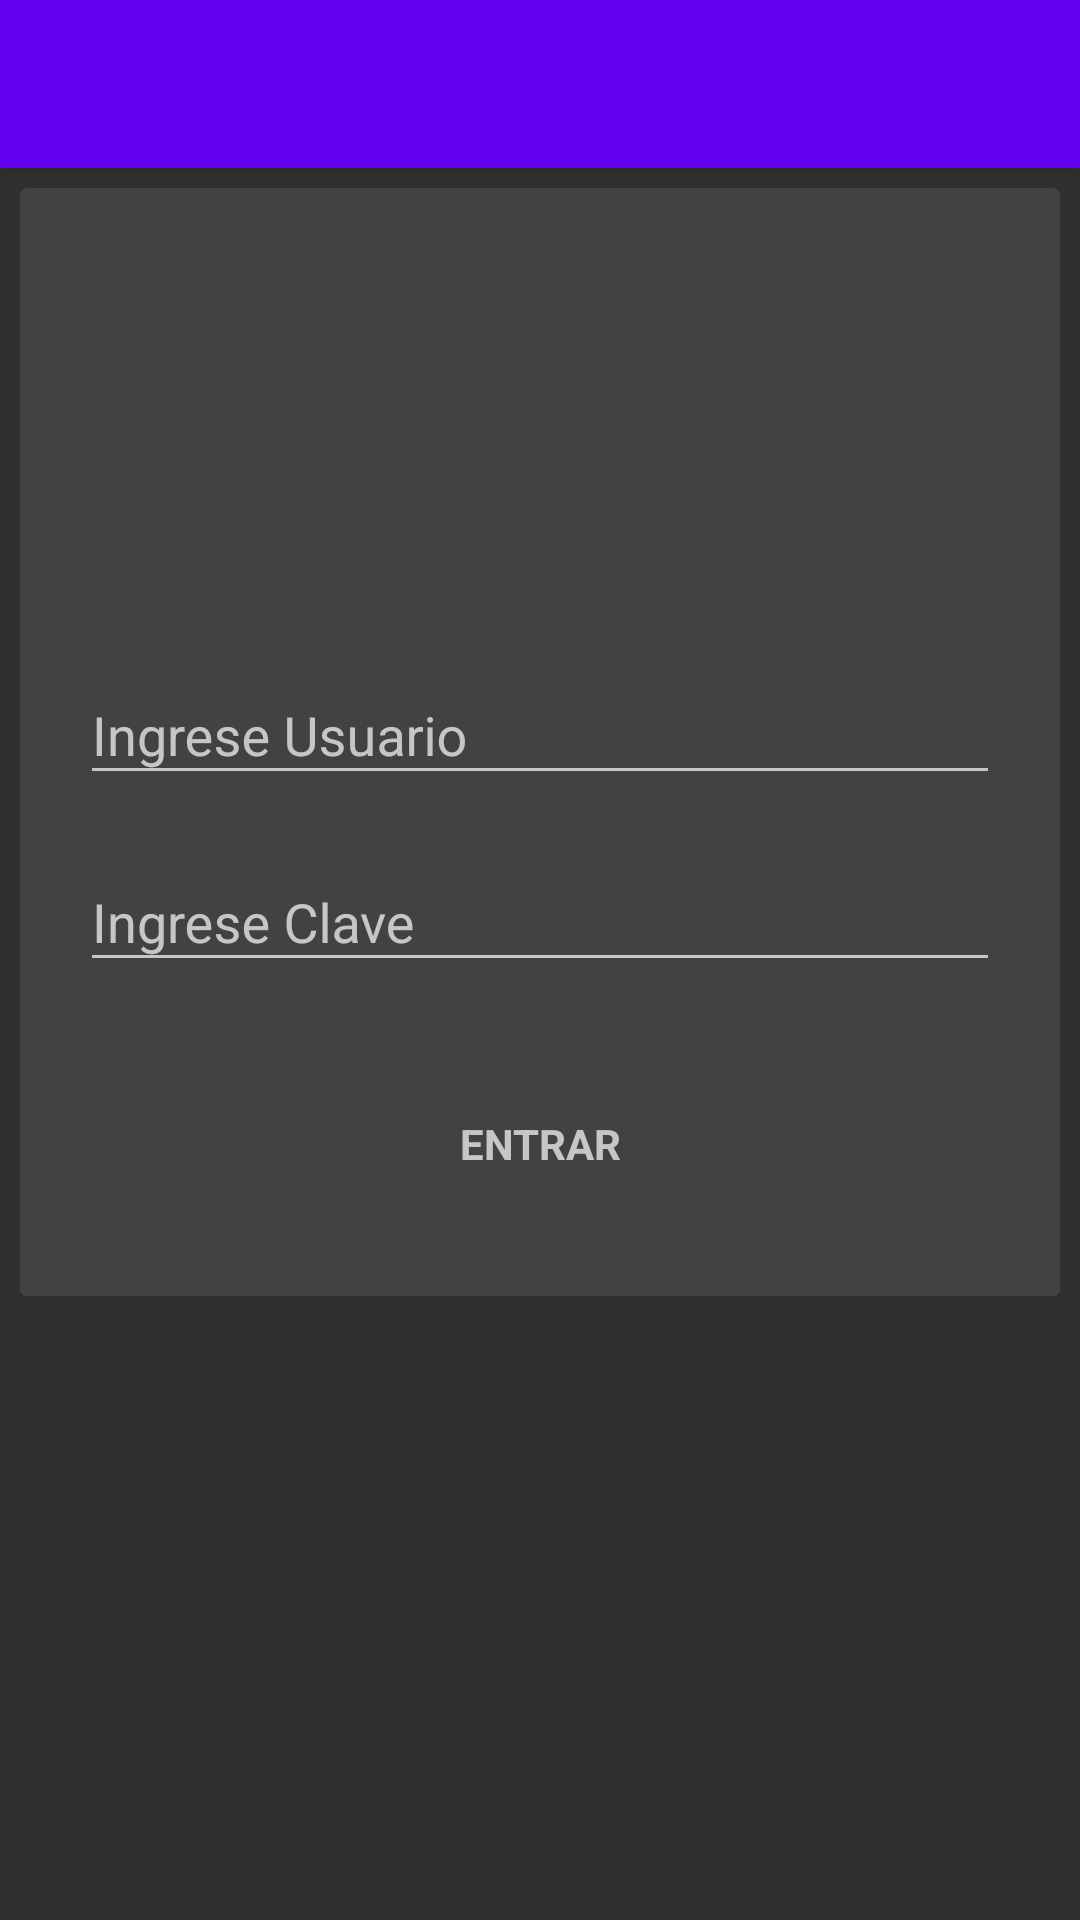

Write the Android layout XML for this screen, with the resource values it uses.
<!-- AndroidManifest.xml: application theme AppTheme -->
<!-- res/layout/activity_login.xml -->
<android.support.design.widget.CoordinatorLayout xmlns:android="http://schemas.android.com/apk/res/android"
    xmlns:app="http://schemas.android.com/apk/res-auto"
    xmlns:tools="http://schemas.android.com/tools"
    android:id="@+id/coordinatorLayout"
    android:layout_width="match_parent"
    android:layout_height="match_parent"
    android:fitsSystemWindows="true"
    tools:context="com.scripgo.www.admingraviflex.activitys.LoginActivity">

    <android.support.design.widget.AppBarLayout
        android:layout_width="match_parent"
        android:layout_height="wrap_content"
        android:theme="@style/ThemeOverlay.AppCompat.Dark.ActionBar">

        <android.support.v7.widget.Toolbar
            android:id="@+id/toolbar"
            android:layout_width="match_parent"
            android:layout_height="?attr/actionBarSize"
            android:background="?attr/colorPrimary"
            app:layout_scrollFlags="scroll|enterAlways"
            app:popupTheme="@style/ThemeOverlay.AppCompat.Light" />
    </android.support.design.widget.AppBarLayout>

    <android.support.v4.widget.NestedScrollView
        android:layout_width="match_parent"
        android:layout_height="match_parent"
        app:layout_behavior="@string/appbar_scrolling_view_behavior">

        <RelativeLayout
            android:layout_width="match_parent"
            android:layout_height="match_parent"
            android:layout_margin="20px">

            <android.support.v7.widget.CardView
                android:layout_width="match_parent"
                android:layout_height="wrap_content">

                <LinearLayout
                    android:layout_width="match_parent"
                    android:layout_height="wrap_content"
                    android:layout_alignParentLeft="true"
                    android:layout_alignParentStart="true"
                    android:layout_centerHorizontal="true"
                    android:layout_marginBottom="80px"
                    android:layout_marginLeft="60px"
                    android:layout_marginRight="60px"
                    android:layout_marginTop="100px"
                    android:orientation="vertical">

                    <ImageView
                        android:id="@+id/imageView2"
                        android:layout_width="250px"
                        android:layout_height="250px"
                        android:layout_gravity="center_horizontal"
                        android:layout_marginBottom="100px"
                        android:background="@drawable/background_image_logo" />

                    <android.support.design.widget.TextInputLayout
                        style="@style/edt"
                        android:layout_width="match_parent"
                        android:layout_height="wrap_content">

                        <EditText
                            android:id="@+id/edt_usuario"
                            android:layout_width="match_parent"
                            android:layout_height="wrap_content"
                            android:hint="@string/prompt_email"
                            android:imeActionId="@+id/edt_usuario"
                            android:imeActionLabel="@string/action_sign_in_short"
                            android:imeOptions="actionUnspecified"
                            android:inputType="text"
                            android:maxLines="1"
                            android:singleLine="true" />

                    </android.support.design.widget.TextInputLayout>

                    <android.support.design.widget.TextInputLayout
                        style="@style/edt"
                        android:layout_width="match_parent"
                        android:layout_height="wrap_content">

                        <EditText
                            android:id="@+id/edt_clave"
                            android:layout_width="match_parent"
                            android:layout_height="wrap_content"
                            android:hint="@string/prompt_password"
                            android:imeActionId="@+id/edt_clave"
                            android:imeActionLabel="@string/action_sign_in_short"
                            android:imeOptions="actionUnspecified"
                            android:inputType="textPassword"
                            android:maxLines="1"
                            android:singleLine="true" />

                    </android.support.design.widget.TextInputLayout>

                    <Button
                        android:id="@+id/btn_entrar"
                        style="?android:textAppearanceSmall"
                        android:layout_width="match_parent"
                        android:layout_height="wrap_content"
                        android:layout_marginTop="20dp"
                        android:background="@color/blue_500"
                        android:text="@string/action_sign_in"
                        android:textStyle="bold" />

                </LinearLayout>

            </android.support.v7.widget.CardView>

        </RelativeLayout>

    </android.support.v4.widget.NestedScrollView>

    
        
        
        
        
        
        
        


</android.support.design.widget.CoordinatorLayout>
<!-- resources referenced by this layout -->
<resources>
  <string name="action_sign_in">Entrar</string>
  <string name="action_sign_in_short">Sign in</string>
  <string name="prompt_email">Ingrese Usuario</string>
  <string name="prompt_password">Ingrese Clave</string>
  <style name="edt">
          <item name="android:layout_marginBottom">30px</item>
      </style>
  <style name="AppTheme" parent="Theme.AppCompat.NoActionBar">
          
          <item name="colorPrimary">@color/colorPrimary</item>
          <item name="colorPrimaryDark">@color/colorPrimaryDark</item>
          <item name="colorAccent">@color/colorAccent</item>
          
  
      </style>
  <!-- not gathered from this repository: default colours our renderer supplied (Android Studio template values) -->
  <color name="colorPrimary">#FF6200EE</color>
  <color name="colorPrimaryDark">#FF3700B3</color>
  <color name="colorAccent">#FF03DAC5</color>
</resources>
